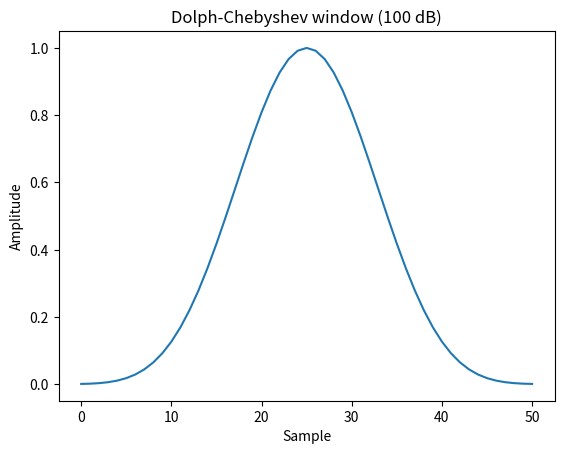

This figure's Python source: (Note: this script raises an exception after producing the figure.)
# Plot the window and its frequency response:

from scipy import signal
from scipy.fft import fft, fftshift
import matplotlib.pyplot as plt

window = signal.windows.chebwin(51, at=100)
plt.plot(window)
plt.title("Dolph-Chebyshev window (100 dB)")
plt.ylabel("Amplitude")
plt.xlabel("Sample")

plt.figure()
A = fft(window, 2048) / (len(window)/2.0)
freq = np.linspace(-0.5, 0.5, len(A))
response = 20 * np.log10(np.abs(fftshift(A / abs(A).max())))
plt.plot(freq, response)
plt.axis([-0.5, 0.5, -120, 0])
plt.title("Frequency response of the Dolph-Chebyshev window (100 dB)")
plt.ylabel("Normalized magnitude [dB]")
plt.xlabel("Normalized frequency [cycles per sample]")
